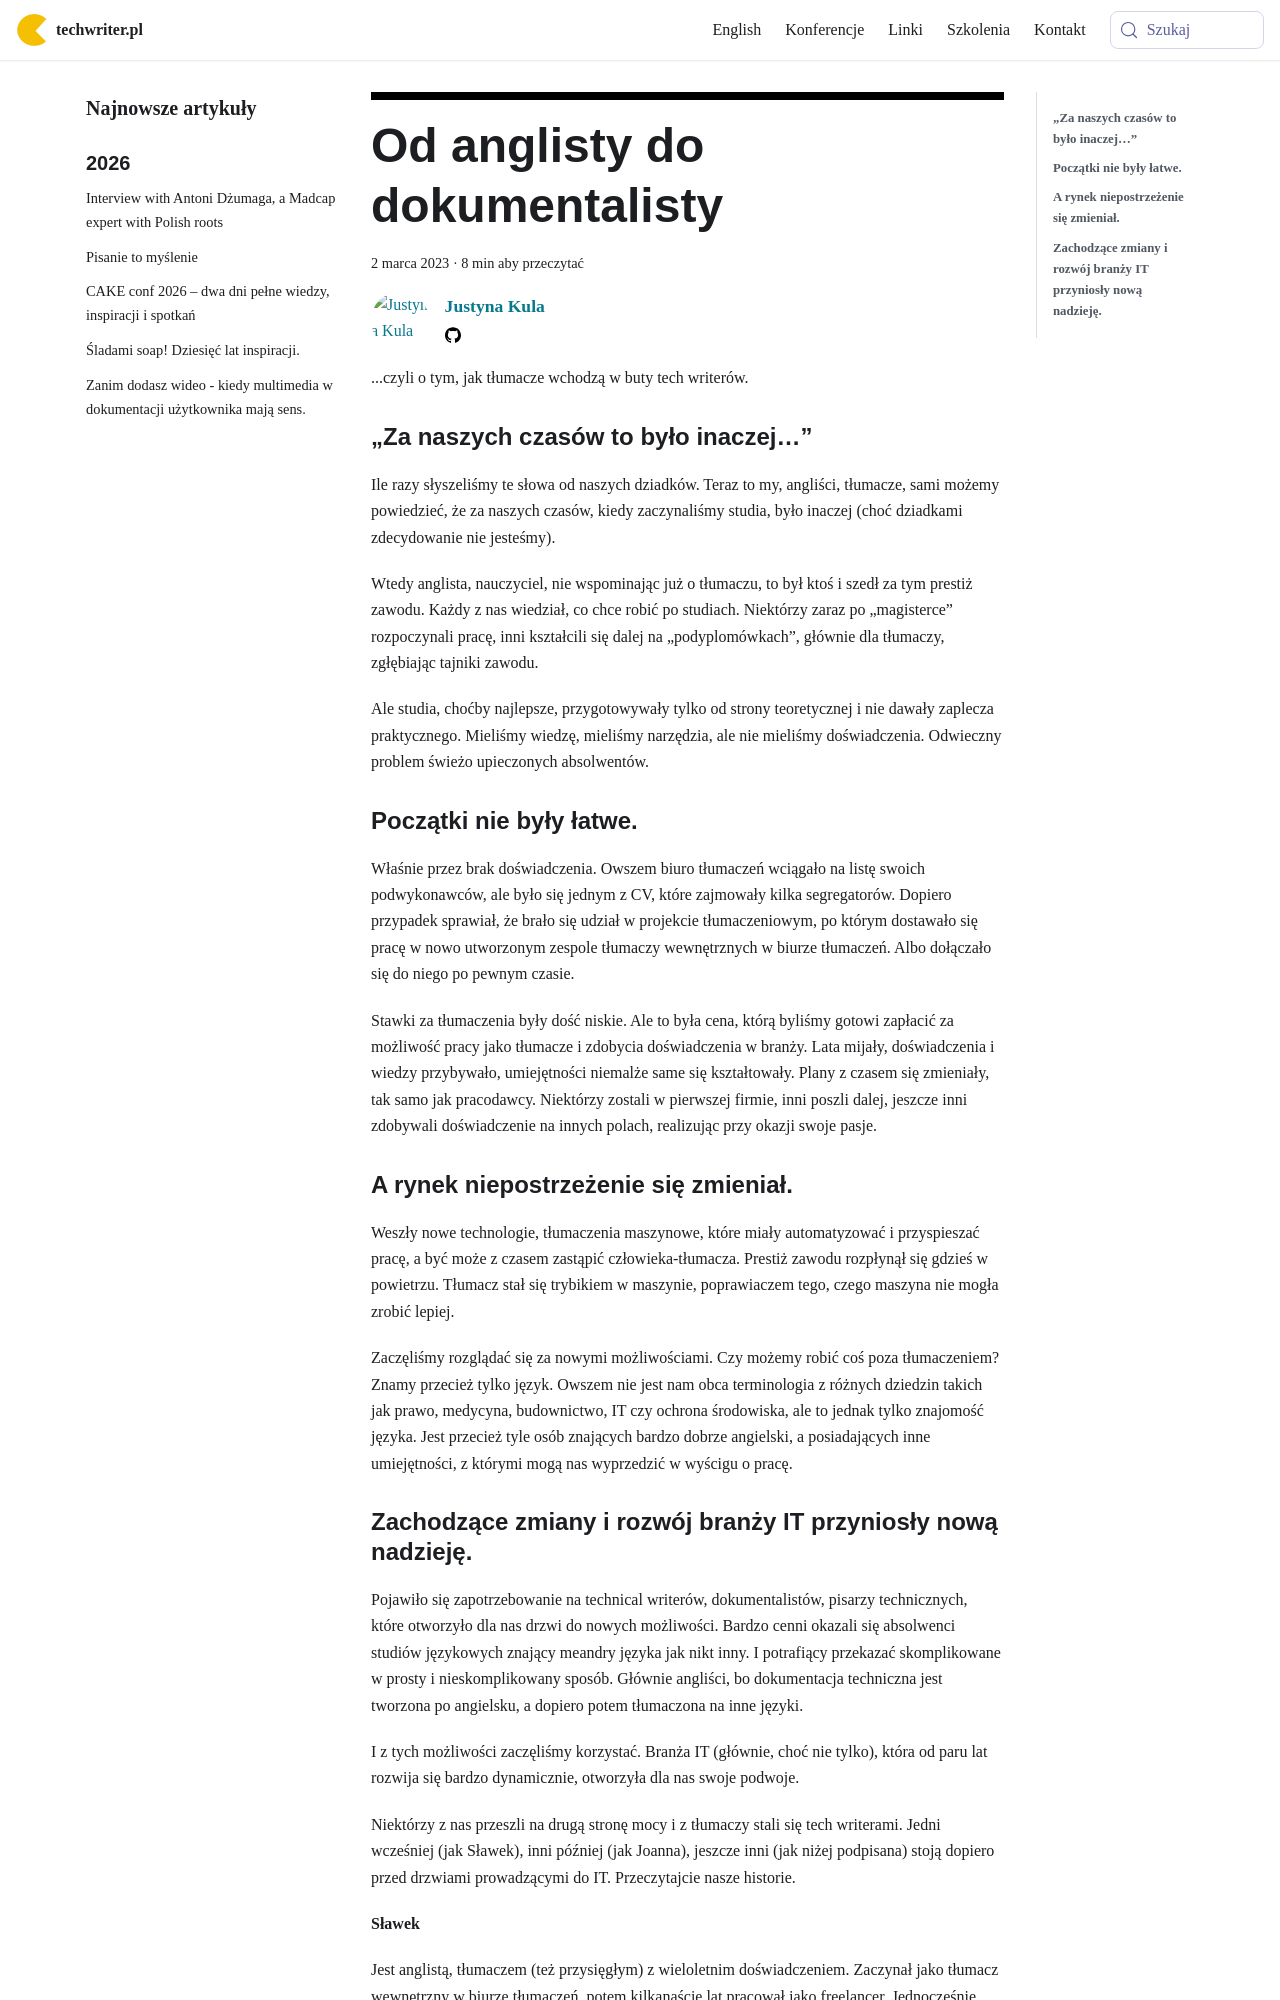

repository: techwriter-pl/techwriter-pl.github.io · page: od-anglisty-do-dokumentalisty/index.html · generator: docusaurus

---
title: 'Od anglisty do dokumentalisty'
authors: jkula
date: '2023-03-02'
tags:
  - 'przykłady'
  - 'warsztat'
  - 'dokumentacja'
  - 'edukacja'
  - 'język'
  - 'kariera'
  - 'praca'
  - 'społeczność'
  - 'studia'
  - 'tłumaczenia'
coverImage: 'Od-anglisty-do-dokumentalisty.png'
---

...czyli o tym, jak tłumacze wchodzą w buty tech writerów.

<!--truncate-->

### **„Za naszych czasów to było inaczej…”**

Ile razy słyszeliśmy te słowa od naszych dziadków. Teraz to my, angliści,
tłumacze, sami możemy powiedzieć, że za naszych czasów, kiedy zaczynaliśmy
studia, było inaczej (choć dziadkami zdecydowanie nie jesteśmy).

Wtedy anglista, nauczyciel, nie wspominając już o tłumaczu, to był ktoś i szedł
za tym prestiż zawodu. Każdy z nas wiedział, co chce robić po studiach.
Niektórzy zaraz po „magisterce” rozpoczynali pracę, inni kształcili się dalej na
„podyplomówkach”, głównie dla tłumaczy, zgłębiając tajniki zawodu.

Ale studia, choćby najlepsze, przygotowywały tylko od strony teoretycznej i nie
dawały zaplecza praktycznego. Mieliśmy wiedzę, mieliśmy narzędzia, ale nie
mieliśmy doświadczenia. Odwieczny problem świeżo upieczonych absolwentów.

### **Początki nie były łatwe.**

Właśnie przez brak doświadczenia. Owszem biuro tłumaczeń wciągało na listę
swoich podwykonawców, ale było się jednym z CV, które zajmowały kilka
segregatorów. Dopiero przypadek sprawiał, że brało się udział w projekcie
tłumaczeniowym, po którym dostawało się pracę w nowo utworzonym zespole tłumaczy
wewnętrznych w biurze tłumaczeń. Albo dołączało się do niego po pewnym czasie.

Stawki za tłumaczenia były dość niskie. Ale to była cena, którą byliśmy gotowi
zapłacić za możliwość pracy jako tłumacze i zdobycia doświadczenia w branży.
Lata mijały, doświadczenia i wiedzy przybywało, umiejętności niemalże same się
kształtowały. Plany z czasem się zmieniały, tak samo jak pracodawcy. Niektórzy
zostali w pierwszej firmie, inni poszli dalej, jeszcze inni zdobywali
doświadczenie na innych polach, realizując przy okazji swoje pasje.

### **A rynek niepostrzeżenie się zmieniał.**

Weszły nowe technologie, tłumaczenia maszynowe, które miały automatyzować i
przyspieszać pracę, a być może z czasem zastąpić człowieka-tłumacza. Prestiż
zawodu rozpłynął się gdzieś w powietrzu. Tłumacz stał się trybikiem w maszynie,
poprawiaczem tego, czego maszyna nie mogła zrobić lepiej.

Zaczęliśmy rozglądać się za nowymi możliwościami. Czy możemy robić coś poza
tłumaczeniem? Znamy przecież tylko język. Owszem nie jest nam obca terminologia
z różnych dziedzin takich jak prawo, medycyna, budownictwo, IT czy ochrona
środowiska, ale to jednak tylko znajomość języka. Jest przecież tyle osób
znających bardzo dobrze angielski, a posiadających inne umiejętności, z którymi
mogą nas wyprzedzić w wyścigu o pracę.
